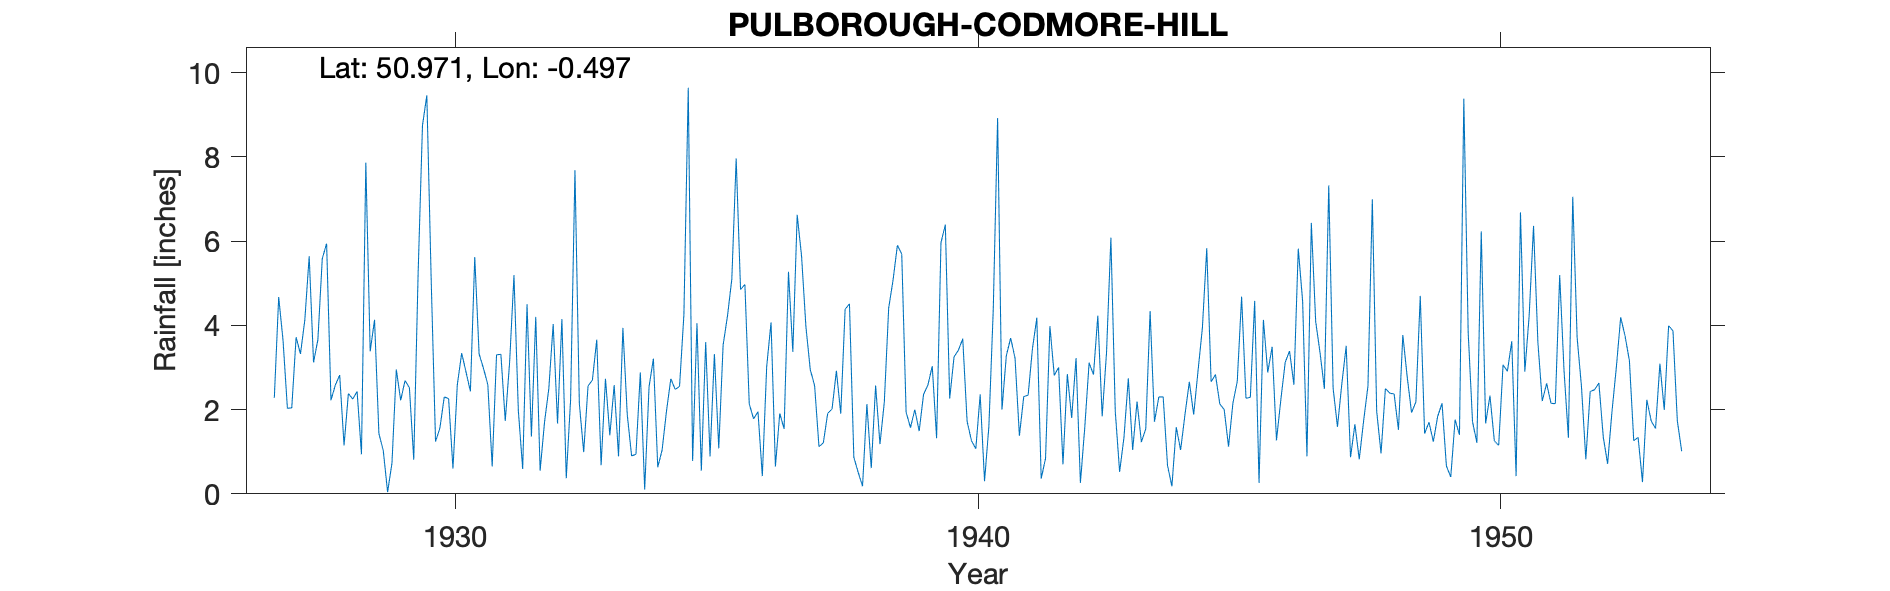

Data behind this chart, as committed beside it:
PULBOROUGH-CODMORE-HILL, , , , , , , , , , , , , , , , , , , , , , , 
Grid ref, TQ056201, Long, -0.4974, Lat, 50.97, Elevation, 162, ft, , , , , , , , , , , , , , , 
Station no, 453, , , , , , , , , , , , , , , , , , , , , , 
, 1920, 1921, 1922, 1923, 1924, 1925, 1926, 1927, 1928, 1929, 1930, 1931, 1932, 1933, 1934, 1935, 1936, 1937, 1938, 1939, 1940, 1941, 1942
January, , , , , , , , 2.28, 5.94, 1.43, 5.09, 2.98, 4.2, 2.56, 2.88, 0.78, 4.97, 6.62, 4.51, 5.69, 3.25, 3.28, 3
February, , , , , , , , 4.67, 2.22, 1.03, 1.24, 2.59, 0.55, 2.7, 0.1, 4.05, 2.13, 5.65, 0.87, 1.94, 3.41, 3.7, 0.7
March, , , , , , , , 3.64, 2.58, 0.04, 1.56, 0.65, 1.69, 3.66, 2.54, 0.55, 1.78, 3.97, 0.51, 1.57, 3.68, 3.22, 2.84
April, , , , , , , , 2.03, 2.82, 0.73, 2.3, 3.3, 2.5, 0.68, 3.21, 3.6, 1.95, 2.95, 0.18, 2, 1.72, 1.38, 1.8
May, , , , , , , , 2.04, 1.15, 2.95, 2.26, 3.31, 4.03, 2.73, 0.63, 0.89, 0.42, 2.57, 2.13, 1.49, 1.26, 2.31, 3.22
June, , , , , , , , 3.72, 2.38, 2.22, 0.6, 1.73, 1.67, 1.39, 1.04, 3.32, 3.02, 1.12, 0.61, 2.36, 1.07, 2.34, 0.26
July, , , , , , , , 3.32, 2.25, 2.69, 2.59, 3.12, 4.15, 2.58, 1.96, 1.08, 4.07, 1.21, 2.57, 2.58, 2.36, 3.45, 1.57
August, , , , , , , , 4.13, 2.43, 2.52, 3.34, 5.19, 0.37, 0.89, 2.73, 3.53, 0.65, 1.91, 1.18, 3.03, 0.3, 4.18, 3.11
September, , , , , , , , 5.64, 0.94, 0.81, 2.89, 1.98, 2.24, 3.94, 2.48, 4.22, 1.91, 2.01, 2.18, 1.32, 1.61, 0.36, 2.83
October, , , , , , , , 3.12, 7.86, 5.22, 2.43, 0.59, 7.68, 1.88, 2.55, 5.1, 1.54, 2.92, 4.41, 5.96, 4.37, 0.84, 4.23
November, , , , , , , , 3.66, 3.38, 8.74, 5.62, 4.5, 2.15, 0.9, 4.25, 7.96, 5.27, 1.9, 5.07, 6.39, 8.92, 3.98, 1.84
December, , , , , , , , 5.58, 4.13, 9.46, 3.32, 1.36, 0.99, 0.94, 9.64, 4.85, 3.37, 4.38, 5.9, 2.26, 2, 2.81, 3.36
Total, , , , , , , , 43.83, 38.08, 37.84, 33.24, 31.3, 32.22, 24.85, 34.01, 39.93, 31.08, 37.21, 30.12, 36.59, 33.95, 31.85, 28.76
